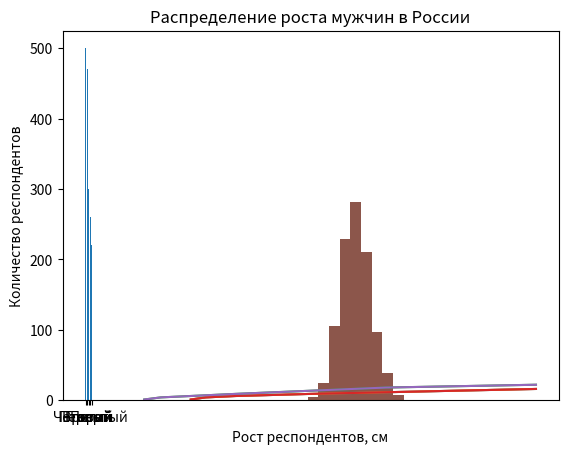

Write Python code to recreate this figure.
import matplotlib.pyplot as plt

# передаем функции plot() библиотеки Matplotlib два значения: доход и уровень счастья
plt.plot([70, 80, 100, 150, 300], [1, 4, 6, 9, 16])

# добавим подписи для наглядности
plt.xlabel('Доход, тыс. рублей')  # для оси x
plt.ylabel('Счастье, вымышленные единицы')  # для оси y
plt.title('Уровень дохода и счастье')  # заголовок

plt.show()  # посмотрим, что у нас получилось

# Без plt.show() Colab постарается разместить все данные на одном графике.
plt.plot([70, 80, 100, 150, 300], [1, 4, 6, 9, 16])
plt.plot([39, 50, 80, 100, 200, 300], [1, 4, 7, 9, 18, 22])

# Если вам нужно два разных графика, лучше использовать plt.show().
plt.plot([70, 80, 100, 150, 300], [1, 4, 6, 9, 16])
plt.show()
plt.plot([39, 50, 80, 100, 200, 300], [1, 4, 7, 9, 18, 22])
plt.show()


# График, который помогает оценить категорийные (качественные) данные (categorical data), называется столбчатой
# диаграммой (bar chart).
# во-первых, возьмем список курсов
year = ['Первый', 'Второй', 'Третий', 'Четвертый', 'Пятый']
# во-вторых, количество студентов на каждом из них
frequency = [500, 470, 300, 260, 220]

# воспользуемся функцией bar() и передадим ей два списка в качестве аргументов
plt.bar(year, frequency)

# создадим заголовок и подписи к осям, здесь ничего нового
plt.xlabel('Курс')
plt.ylabel('Количество студентов')
plt.title('Распределение студентов по курсам университета')


# Примером количественных данных (quantitative data) может быть рост
# данные по 1000 респондентов в сантиметрах
height = [185.0, 179.0, 186.0, 195.0, 178.0, 178.0, 196.0, 188.0, 175.0, 185.0, 175.0, 175.0, 182.0, 161.0, 163.0,
 183.0, 171.0, 166.0, 195.0, 178.0, 181.0, 166.0, 175.0, 181.0, 168.0, 184.0, 174.0, 177.0, 174.0, 199.0, 180.0, 169.0,
 188.0, 168.0, 182.0, 160.0, 167.0, 182.0, 187.0, 182.0, 179.0, 177.0, 165.0, 173.0, 175.0, 191.0, 183.0, 162.0, 183.0,
 176.0, 173.0, 186.0, 190.0, 189.0, 172.0, 177.0, 183.0, 190.0, 175.0, 178.0, 169.0, 168.0, 188.0, 194.0, 179.0, 190.0,
 184.0, 174.0, 184.0, 195.0, 180.0, 196.0, 154.0, 188.0, 181.0, 177.0, 181.0, 160.0, 178.0, 184.0, 195.0, 175.0, 172.0,
 175.0, 189.0, 183.0, 175.0, 185.0, 181.0, 190.0, 173.0, 177.0, 176.0, 165.0, 183.0, 183.0, 180.0, 178.0, 166.0, 176.0,
 177.0, 172.0, 178.0, 184.0, 199.0, 182.0, 183.0, 179.0, 161.0, 180.0, 181.0, 205.0, 178.0, 183.0, 180.0, 168.0, 191.0,
 188.0, 188.0, 171.0, 194.0, 166.0, 186.0, 202.0, 170.0, 174.0, 181.0, 175.0, 164.0, 181.0, 169.0, 185.0, 171.0, 195.0,
 172.0, 177.0, 188.0, 168.0, 182.0, 193.0, 164.0, 182.0, 183.0, 188.0, 168.0, 167.0, 185.0, 183.0, 183.0, 183.0, 173.0,
 182.0, 183.0, 173.0, 199.0, 185.0, 168.0, 187.0, 170.0, 188.0, 192.0, 172.0, 190.0, 184.0, 188.0, 199.0, 178.0, 172.0,
 171.0, 172.0, 179.0, 183.0, 183.0, 188.0, 180.0, 195.0, 177.0, 207.0, 186.0, 171.0, 169.0, 185.0, 178.0, 187.0, 185.0,
 179.0, 172.0, 165.0, 176.0, 189.0, 182.0, 168.0, 182.0, 184.0, 171.0, 182.0, 181.0, 169.0, 184.0, 186.0, 191.0, 191.0,
 166.0, 171.0, 185.0, 185.0, 185.0, 219.0, 186.0, 191.0, 190.0, 187.0, 177.0, 188.0, 172.0, 178.0, 175.0, 181.0, 203.0,
 161.0, 187.0, 164.0, 175.0, 191.0, 181.0, 169.0, 173.0, 187.0, 173.0, 182.0, 180.0, 173.0, 201.0, 186.0, 160.0, 182.0,
 173.0, 189.0, 172.0, 179.0, 185.0, 189.0, 168.0, 177.0, 175.0, 173.0, 198.0, 184.0, 167.0, 189.0, 201.0, 190.0, 165.0,
 175.0, 193.0, 173.0, 184.0, 188.0, 171.0, 179.0, 148.0, 170.0, 177.0, 168.0, 196.0, 166.0, 176.0, 181.0, 194.0, 166.0,
 192.0, 180.0, 170.0, 185.0, 182.0, 174.0, 181.0, 176.0, 181.0, 187.0, 196.0, 168.0, 201.0, 160.0, 178.0, 186.0, 183.0,
 174.0, 178.0, 175.0, 174.0, 188.0, 184.0, 173.0, 189.0, 183.0, 188.0, 186.0, 172.0, 174.0, 187.0, 186.0, 180.0, 181.0,
 193.0, 174.0, 185.0, 178.0, 178.0, 191.0, 188.0, 188.0, 193.0, 180.0, 187.0, 177.0, 183.0, 179.0, 181.0, 186.0, 172.0,
 201.0, 170.0, 168.0, 192.0, 188.0, 186.0, 186.0, 180.0, 171.0, 181.0, 173.0, 190.0, 179.0, 172.0, 177.0, 184.0, 174.0,
 172.0, 182.0, 182.0, 175.0, 175.0, 182.0, 166.0, 166.0, 173.0, 178.0, 183.0, 195.0, 189.0, 178.0, 180.0, 170.0, 180.0,
 177.0, 183.0, 172.0, 185.0, 195.0, 179.0, 184.0, 187.0, 176.0, 182.0, 180.0, 181.0, 172.0, 180.0, 185.0, 195.0, 190.0,
 202.0, 172.0, 189.0, 182.0, 202.0, 172.0, 172.0, 174.0, 159.0, 175.0, 172.0, 182.0, 183.0, 199.0, 190.0, 174.0, 171.0,
 185.0, 167.0, 198.0, 192.0, 175.0, 163.0, 194.0, 179.0, 192.0, 164.0, 174.0, 180.0, 180.0, 175.0, 186.0, 169.0, 179.0,
 181.0, 185.0, 187.0, 169.0, 165.0, 193.0, 183.0, 173.0, 196.0, 181.0, 192.0, 181.0, 201.0, 198.0, 178.0, 190.0, 186.0,
 194.0, 170.0, 187.0, 191.0, 162.0, 168.0, 160.0, 177.0, 187.0, 195.0, 181.0, 196.0, 166.0, 163.0, 179.0, 184.0, 180.0,
 159.0, 179.0, 167.0, 187.0, 184.0, 171.0, 175.0, 169.0, 179.0, 190.0, 170.0, 185.0, 175.0, 172.0, 179.0, 170.0, 174.0,
 168.0, 200.0, 180.0, 173.0, 182.0, 179.0, 178.0, 186.0, 188.0, 175.0, 174.0, 177.0, 157.0, 165.0, 194.0, 196.0, 178.0,
 186.0, 183.0, 211.0, 191.0, 179.0, 170.0, 164.0, 182.0, 172.0, 166.0, 174.0, 169.0, 197.0, 189.0, 180.0, 195.0, 181.0,
 171.0, 195.0, 185.0, 170.0, 178.0, 171.0, 166.0, 189.0, 199.0, 166.0, 186.0, 173.0, 175.0, 174.0, 171.0, 180.0, 172.0,
 183.0, 179.0, 178.0, 171.0, 174.0, 188.0, 185.0, 170.0, 181.0, 188.0, 163.0, 185.0, 173.0, 186.0, 172.0, 162.0, 164.0,
 180.0, 183.0, 171.0, 186.0, 163.0, 179.0, 168.0, 173.0, 180.0, 171.0, 176.0, 190.0, 174.0, 188.0, 169.0, 185.0, 194.0,
 155.0, 172.0, 186.0, 178.0, 184.0, 174.0, 181.0, 178.0, 192.0, 183.0, 183.0, 176.0, 175.0, 176.0, 184.0, 176.0, 183.0,
 201.0, 189.0, 177.0, 192.0, 176.0, 160.0, 170.0, 161.0, 176.0, 180.0, 197.0, 183.0, 178.0, 188.0, 158.0, 182.0, 188.0,
 165.0, 191.0, 183.0, 176.0, 186.0, 203.0, 182.0, 182.0, 175.0, 172.0, 188.0, 171.0, 181.0, 175.0, 185.0, 183.0, 190.0,
 175.0, 177.0, 170.0, 176.0, 184.0, 188.0, 171.0, 189.0, 194.0, 184.0, 199.0, 172.0, 168.0, 162.0, 195.0, 187.0, 179.0,
 183.0, 169.0, 204.0, 181.0, 181.0, 187.0, 185.0, 182.0, 172.0, 185.0, 199.0, 193.0, 196.0, 175.0, 170.0, 179.0, 181.0,
 191.0, 163.0, 195.0, 178.0, 176.0, 170.0, 163.0, 188.0, 181.0, 167.0, 167.0, 177.0, 197.0, 177.0, 165.0, 178.0, 177.0,
 153.0, 179.0, 178.0, 187.0, 198.0, 191.0, 177.0, 169.0, 206.0, 181.0, 180.0, 180.0, 182.0, 179.0, 174.0, 175.0, 180.0,
 175.0, 173.0, 181.0, 177.0, 195.0, 153.0, 191.0, 192.0, 159.0, 177.0, 176.0, 166.0, 172.0, 169.0, 198.0, 189.0, 193.0,
 187.0, 169.0, 175.0, 185.0, 168.0, 187.0, 178.0, 176.0, 187.0, 184.0, 176.0, 192.0, 169.0, 186.0, 186.0, 177.0, 183.0,
 167.0, 189.0, 178.0, 175.0, 190.0, 173.0, 166.0, 164.0, 186.0, 167.0, 198.0, 159.0, 197.0, 182.0, 179.0, 175.0, 184.0,
 180.0, 191.0, 181.0, 182.0, 176.0, 179.0, 183.0, 163.0, 167.0, 187.0, 182.0, 178.0, 180.0, 183.0, 175.0, 172.0, 182.0,
 170.0, 184.0, 163.0, 190.0, 185.0, 183.0, 190.0, 197.0, 190.0, 162.0, 167.0, 174.0, 180.0, 185.0, 173.0, 182.0, 172.0,
 174.0, 166.0, 171.0, 166.0, 170.0, 191.0, 171.0, 206.0, 185.0, 182.0, 171.0, 187.0, 174.0, 181.0, 206.0, 179.0, 191.0,
 173.0, 180.0, 198.0, 174.0, 198.0, 187.0, 174.0, 186.0, 190.0, 186.0, 164.0, 173.0, 178.0, 179.0, 186.0, 182.0, 167.0,
 184.0, 186.0, 186.0, 191.0, 188.0, 185.0, 179.0, 163.0, 184.0, 182.0, 183.0, 167.0, 169.0, 191.0, 180.0, 187.0, 180.0,
 180.0, 189.0, 175.0, 181.0, 175.0, 176.0, 177.0, 182.0, 175.0, 193.0, 171.0, 178.0, 176.0, 194.0, 182.0, 190.0, 165.0,
 183.0, 189.0, 181.0, 191.0, 175.0, 194.0, 203.0, 176.0, 176.0, 195.0, 196.0, 175.0, 176.0, 177.0, 167.0, 171.0, 170.0,
 172.0, 180.0, 182.0, 196.0, 170.0, 190.0, 178.0, 180.0, 187.0, 169.0, 184.0, 182.0, 185.0, 183.0, 205.0, 174.0, 175.0,
 174.0, 174.0, 174.0, 192.0, 194.0, 174.0, 172.0, 185.0, 174.0, 186.0, 182.0, 165.0, 195.0, 198.0, 174.0, 176.0, 183.0,
 183.0, 187.0, 200.0, 178.0, 172.0, 166.0, 173.0, 180.0, 198.0, 175.0, 182.0, 180.0, 192.0, 205.0, 175.0, 175.0, 190.0,
 187.0, 198.0, 186.0, 176.0, 186.0, 191.0, 188.0, 185.0, 191.0, 192.0, 194.0, 186.0, 178.0, 181.0, 192.0, 172.0, 184.0,
 176.0, 180.0, 193.0, 182.0, 180.0, 166.0, 187.0, 186.0, 202.0, 177.0, 182.0, 182.0, 196.0, 179.0, 183.0, 186.0, 182.0,
 176.0, 182.0, 191.0, 170.0, 181.0, 173.0, 192.0, 165.0, 174.0, 184.0, 196.0, 179.0, 174.0, 199.0, 166.0, 158.0, 184.0,
 175.0, 170.0, 187.0, 182.0, 174.0, 167.0, 189.0, 187.0, 179.0, 198.0, 169.0, 165.0, 173.0, 180.0, 182.0, 178.0, 184.0,
 167.0, 194.0, 179.0, 191.0, 183.0, 185.0, 186.0, 184.0, 186.0, 193.0, 182.0, 187.0, 179.0, 194.0, 173.0, 198.0, 180.0,
 166.0, 181.0, 173.0, 188.0, 173.0, 176.0, 161.0, 175.0, 156.0, 164.0, 188.0, 188.0, 184.0, 170.0, 180.0, 180.0, 168.0,
 195.0, 189.0, 178.0, 180.0, 182.0, 160.0, 178.0, 173.0, 170.0, 177.0, 198.0, 186.0, 174.0, 186.0, 174.0, 170.0]

# зададим количество интервалов, в которые мы помещали наших респондентов Количество интервалов можно выбирать
# произвольно. Обычно останавливаются на том количестве, которое обеспечивает наглядность данных.
bins = 10

# построим гистограмму
plt.hist(height, bins)

# создадим заголовок и подписи к осям
plt.xlabel('Рост респондентов, см')
plt.ylabel('Количество респондентов')
plt.title('Распределение роста мужчин в России')

# Построенный нами график называется гистограммой (histogram). Обратите внимание, что столбчатая диаграмма и
# гистограмма — это два разных графика. Первый нужен для представления категорийных данных, второй — для количественных.
# Их часто путают.

# импортируем нужный нам модуль
import statistics

# посчитаем среднее арифметическое -  (mean). Сумма всех значений, поделенная на их количество.
print(round(statistics.mean(height), 2))

# посчитаем медиану - (median) — еще одна мера среднего. Рассчитывают ее так: выстраивают все данные от меньшего к
# большему и берут то значение, которое находится посередине
statistics.median(height)

# посчитаем моду - (mode). Это просто наиболее часто встречающееся значение.
statistics.mode(height)

# зарплаты
salary = [75, 86, 90, 83, 100]
# и их средние показатели
print(statistics.mean(salary), statistics.median(salary))
# Теперь предположим, что человек, получавший 100 тысяч рублей получил повышение, и теперь зарабатывает 200 тысяч.
salary_new = [75, 86, 90, 83, 200]
print(statistics.mean(salary_new), statistics.median(salary_new))
# Как мы видим, среднее арифметическое выросло очень существенно, медиана осталась прежней. Именно медиана в данном
# случае дает более адекватную оценку среднего, потому что в действительности доход большинства людей не изменился,

# Скажу лишь, что наиболее популярной мерой разброса или отклонения от среднего является среднее квадратическое
# отклонение или СКО (standard deviation). рассчитаем СКО с помощью функции stdev, от английского standard deviation
statistics.stdev(height)

# Интересный факт, почти все наблюдения укладываются в три стандартных отклонения в обе стороны от среднего. В нашем
# случае, они находятся в диапазоне от 180 − 3 х 10 и 180 + 3 х 10 или в диапазоне от 150 до 210 см.